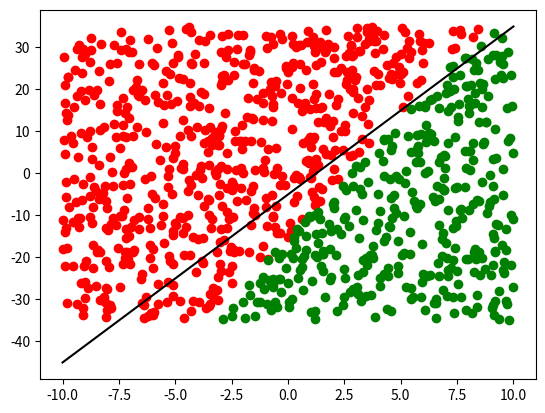

Generate this figure with matplotlib:
import random
import matplotlib.pyplot as plt
import numpy as np

LEARNING_RATE = 0.01
STEPS = 10000


def train_generate_point():
    data = []
    for i in range(100):
        x1 = random.uniform(-10, 10)
        x2 = random.uniform(-35, 35)
        # y = 4x - 5
        if x2 >= 4 * x1 - 5:
            y = 1
        else:
            y = -1
        data.append([1.0, x1, x2, y])
    return data


def test_generate_point():
    data = []
    for i in range(1000):
        x1 = random.uniform(-10, 10)
        x2 = random.uniform(-35, 35)
        data.append([1.0, x1, x2])
    return data


def show_scatter(data):
    x1 = [item[1] for item in data if item[3] == 1]
    x2 = [item[1] for item in data if item[3] == -1]
    y1 = [item[2] for item in data if item[3] == 1]
    y2 = [item[2] for item in data if item[3] == -1]
    plt.scatter(x1, y1, color="red")
    plt.scatter(x2, y2, color="green")
    line = np.linspace(-10, 10)
    plt.plot(line, line * 4 - 5, color="black")
    plt.show()


def sigma(value):
    if value > 0:
        return 1
    elif value == 0:
        return 0
    else:
        return -1


def perceptron(train_data, w):
    for i in train_data:
        suma_weight = w[0] * i[0] + w[1] * i[1] + w[2] * i[2]
        suma_weight = np.sign(suma_weight)
        if suma_weight <= 0:
            error = i[3] - suma_weight
            for x in range(len(w)):
                w[x] = w[x] + error * i[x] * LEARNING_RATE
    return w


def testing(w, test_data):
    new_data = []
    for i in test_data:
        suma_weight = np.dot(w, i)
        suma_weight = np.sign(suma_weight)
        new_data.append([i[0], i[1], i[2], suma_weight])
    return new_data


def main():
    train_data = train_generate_point()
    test_data = test_generate_point()
    w = [random.random() for x in range(3)]
    for _ in range(STEPS):
        w = perceptron(train_data, w)
    test_data = testing(w, test_data)
    show_scatter(test_data)


if __name__ == "__main__":
    main()
